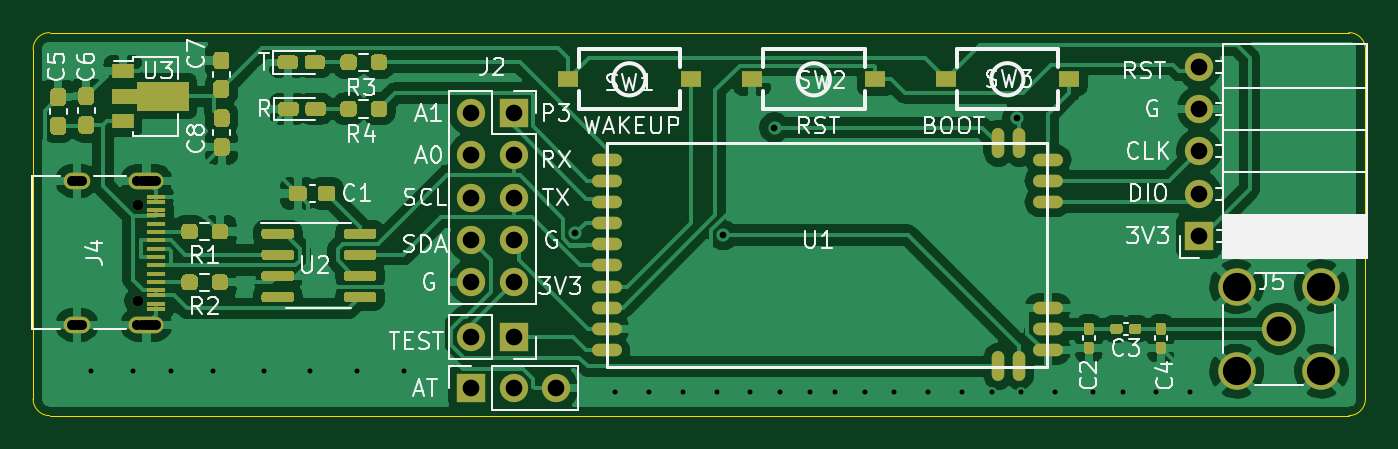
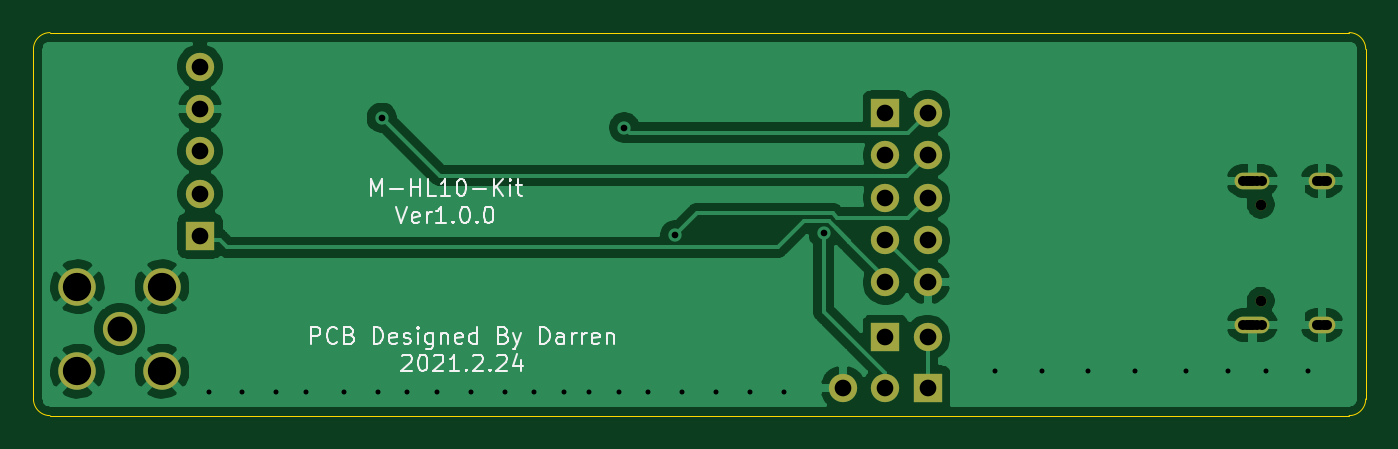
Circuit board: 11 layer files. Board 80.0 x 23.0 mm.
- bottom_copper: M-HL10-kit-Bottom_Cu.gbr (57230 bytes)
- bottom_mask: M-HL10-kit-Bottom_Mask.gbr (1584 bytes)
- paste: M-HL10-kit-Bottom_Paste.gbr (461 bytes)
- bottom_silk: M-HL10-kit-Bottom_Silk.gbr (12570 bytes)
- outline: M-HL10-kit-EdgeCuts.gbr (1001 bytes)
- drill: M-HL10-kit-NPTH.drl (319 bytes)
- drill: M-HL10-kit-PTH.drl (1601 bytes)
- top_copper: M-HL10-kit-Top_Cu.gbr (133409 bytes)
- top_mask: M-HL10-kit-Top_Mask.gbr (15634 bytes)
- paste: M-HL10-kit-Top_Paste.gbr (14528 bytes)
- top_silk: M-HL10-kit-Top_Silk.gbr (36972 bytes)

=== bottom_copper: M-HL10-kit-Bottom_Cu.gbr (57230 bytes, source omitted) ===
=== bottom_mask: M-HL10-kit-Bottom_Mask.gbr ===
%TF.GenerationSoftware,KiCad,Pcbnew,(5.1.9)-1*%
%TF.CreationDate,2021-02-24T20:28:46+08:00*%
%TF.ProjectId,M-HL10-kit,4d2d484c-3130-42d6-9b69-742e6b696361,rev?*%
%TF.SameCoordinates,Original*%
%TF.FileFunction,Soldermask,Bot*%
%TF.FilePolarity,Negative*%
%FSLAX46Y46*%
G04 Gerber Fmt 4.6, Leading zero omitted, Abs format (unit mm)*
G04 Created by KiCad (PCBNEW (5.1.9)-1) date 2021-02-24 20:28:46*
%MOMM*%
%LPD*%
G01*
G04 APERTURE LIST*
%ADD10O,1.700000X1.700000*%
%ADD11R,1.700000X1.700000*%
%ADD12C,0.650000*%
%ADD13O,1.600000X1.000000*%
%ADD14O,2.100000X1.000000*%
%ADD15C,2.250000*%
%ADD16C,2.050000*%
G04 APERTURE END LIST*
D10*
%TO.C,J5*%
X205994000Y-82042000D03*
X205994000Y-84582000D03*
X205994000Y-87122000D03*
X205994000Y-89662000D03*
D11*
X205994000Y-92202000D03*
%TD*%
D12*
%TO.C,J4*%
X142305000Y-90328000D03*
X142305000Y-96108000D03*
D13*
X138625000Y-97538000D03*
X138625000Y-88898000D03*
D14*
X142805000Y-97538000D03*
X142805000Y-88898000D03*
%TD*%
D10*
%TO.C,TEST*%
X162306000Y-98298000D03*
D11*
X164846000Y-98298000D03*
%TD*%
D10*
%TO.C,J2*%
X162306000Y-94996000D03*
X164846000Y-94996000D03*
X162306000Y-92456000D03*
X164846000Y-92456000D03*
X162306000Y-89916000D03*
X164846000Y-89916000D03*
X162306000Y-87376000D03*
X164846000Y-87376000D03*
X162306000Y-84836000D03*
D11*
X164846000Y-84836000D03*
%TD*%
D10*
%TO.C,AT*%
X167386000Y-101346000D03*
X164846000Y-101346000D03*
D11*
X162306000Y-101346000D03*
%TD*%
D15*
%TO.C,J6*%
X208280000Y-100330000D03*
X208280000Y-95250000D03*
X213360000Y-95250000D03*
X213360000Y-100330000D03*
D16*
X210820000Y-97790000D03*
%TD*%
M02*

=== paste: M-HL10-kit-Bottom_Paste.gbr ===
%TF.GenerationSoftware,KiCad,Pcbnew,(5.1.9)-1*%
%TF.CreationDate,2021-02-24T20:28:46+08:00*%
%TF.ProjectId,M-HL10-kit,4d2d484c-3130-42d6-9b69-742e6b696361,rev?*%
%TF.SameCoordinates,Original*%
%TF.FileFunction,Paste,Bot*%
%TF.FilePolarity,Positive*%
%FSLAX46Y46*%
G04 Gerber Fmt 4.6, Leading zero omitted, Abs format (unit mm)*
G04 Created by KiCad (PCBNEW (5.1.9)-1) date 2021-02-24 20:28:46*
%MOMM*%
%LPD*%
G01*
G04 APERTURE LIST*
G04 APERTURE END LIST*
M02*

=== bottom_silk: M-HL10-kit-Bottom_Silk.gbr (12570 bytes, source omitted) ===
=== outline: M-HL10-kit-EdgeCuts.gbr ===
%TF.GenerationSoftware,KiCad,Pcbnew,(5.1.9)-1*%
%TF.CreationDate,2021-02-24T20:28:46+08:00*%
%TF.ProjectId,M-HL10-kit,4d2d484c-3130-42d6-9b69-742e6b696361,rev?*%
%TF.SameCoordinates,Original*%
%TF.FileFunction,Profile,NP*%
%FSLAX46Y46*%
G04 Gerber Fmt 4.6, Leading zero omitted, Abs format (unit mm)*
G04 Created by KiCad (PCBNEW (5.1.9)-1) date 2021-02-24 20:28:46*
%MOMM*%
%LPD*%
G01*
G04 APERTURE LIST*
%TA.AperFunction,Profile*%
%ADD10C,0.050000*%
%TD*%
G04 APERTURE END LIST*
D10*
X215000000Y-80000000D02*
G75*
G02*
X216000000Y-81000000I0J-1000000D01*
G01*
X216000000Y-102000000D02*
G75*
G02*
X215000000Y-103000000I-1000000J0D01*
G01*
X137000000Y-103000000D02*
G75*
G02*
X136000000Y-102000000I0J1000000D01*
G01*
X136000000Y-81000000D02*
G75*
G02*
X137000000Y-80000000I1000000J0D01*
G01*
X216000000Y-81000000D02*
X216000000Y-102000000D01*
X137000000Y-80000000D02*
X215000000Y-80000000D01*
X137000000Y-103000000D02*
X215000000Y-103000000D01*
X136000000Y-81000000D02*
X136000000Y-102000000D01*
M02*

=== drill: M-HL10-kit-NPTH.drl ===
M48
; DRILL file {KiCad (5.1.9)-1} date 02/24/21 20:28:46
; FORMAT={-:-/ absolute / metric / decimal}
; #@! TF.CreationDate,2021-02-24T20:28:46+08:00
; #@! TF.GenerationSoftware,Kicad,Pcbnew,(5.1.9)-1
; #@! TF.FileFunction,NonPlated,1,2,NPTH
FMAT,2
METRIC
T1C0.650
%
G90
G05
T1
X142.305Y-90.328
X142.305Y-96.108
T0
M30

=== drill: M-HL10-kit-PTH.drl ===
M48
; DRILL file {KiCad (5.1.9)-1} date 02/24/21 20:28:46
; FORMAT={-:-/ absolute / metric / decimal}
; #@! TF.CreationDate,2021-02-24T20:28:46+08:00
; #@! TF.GenerationSoftware,Kicad,Pcbnew,(5.1.9)-1
; #@! TF.FileFunction,Plated,1,2,PTH
FMAT,2
METRIC
T1C0.300
T2C0.400
T3C0.600
T4C1.000
T5C1.500
T6C1.700
%
G90
G05
T1
X139.446Y-100.33
X141.986Y-100.33
X144.272Y-100.33
X146.812Y-100.33
X149.86Y-100.33
X152.654Y-100.33
X155.448Y-100.33
X158.242Y-100.33
X170.942Y-101.6
X172.974Y-101.6
X175.006Y-101.6
X177.038Y-101.6
X179.07Y-101.6
X180.848Y-101.6
X182.626Y-101.6
X184.15Y-101.6
X185.928Y-101.6
X187.706Y-101.6
X189.738Y-101.6
X191.77Y-101.6
X193.548Y-101.6
X195.326Y-101.6
X197.358Y-101.6
X199.644Y-101.6
X201.422Y-101.6
X203.454Y-101.6
X205.486Y-101.6
T2
X168.554Y-92.056
X177.45Y-92.16
X180.517Y-85.7
X195.084Y-85.112
T4
X162.306Y-84.836
X162.306Y-87.376
X162.306Y-89.916
X162.306Y-92.456
X162.306Y-94.996
X162.306Y-98.298
X162.306Y-101.346
X164.846Y-84.836
X164.846Y-87.376
X164.846Y-89.916
X164.846Y-92.456
X164.846Y-94.996
X164.846Y-98.298
X164.846Y-101.346
X167.386Y-101.346
X205.994Y-82.042
X205.994Y-84.582
X205.994Y-87.122
X205.994Y-89.662
X205.994Y-92.202
T5
X210.82Y-97.79
T6
X208.28Y-95.25
X208.28Y-100.33
X213.36Y-95.25
X213.36Y-100.33
T3
X138.925Y-88.898
X138.725Y-88.898
X138.525Y-88.898
X138.325Y-88.898
X138.925Y-97.538
X138.725Y-97.538
X138.525Y-97.538
X138.325Y-97.538
X143.355Y-88.898
X143.155Y-88.898
X142.955Y-88.898
X142.755Y-88.898
X142.555Y-88.898
X142.255Y-88.898
X143.355Y-97.538
X143.155Y-97.538
X142.955Y-97.538
X142.755Y-97.538
X142.555Y-97.538
X142.255Y-97.538
T0
M30

=== top_copper: M-HL10-kit-Top_Cu.gbr (133409 bytes, source omitted) ===
=== top_mask: M-HL10-kit-Top_Mask.gbr (15634 bytes, source omitted) ===
=== paste: M-HL10-kit-Top_Paste.gbr (14528 bytes, source omitted) ===
=== top_silk: M-HL10-kit-Top_Silk.gbr (36972 bytes, source omitted) ===
